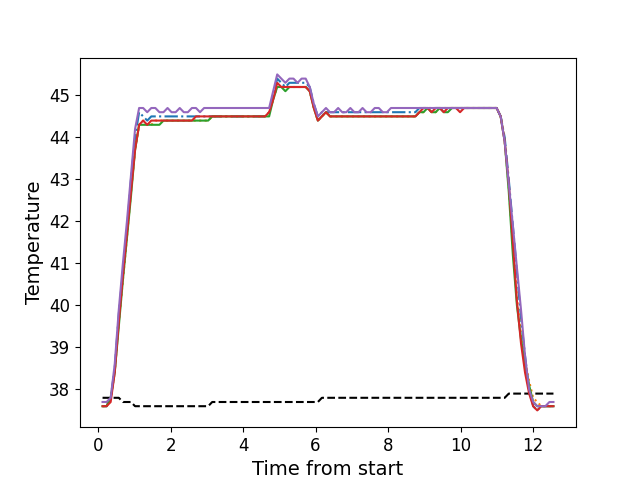

Source data for this figure (header and first rows):
, times, neutral, z1, z2, z3, z4, z5
0, 0.1236, 37.8, 37.6, 37.6, 37.6, 37.6, 37.7
1, 0.2352, 37.8, 37.6, 37.6, 37.6, 37.6, 37.7
2, 0.3478, 37.8, 37.8, 37.8, 37.8, 37.7, 37.8
3, 0.4595, 37.8, 38.5, 38.4, 38.4, 38.4, 38.6
4, 0.5721, 37.8, 39.8, 39.6, 39.5, 39.6, 39.9
5, 0.6847, 37.7, 40.8, 40.6, 40.6, 40.7, 41.0
6, 0.7963, 37.7, 41.8, 41.6, 41.6, 41.7, 42.0
7, 0.908, 37.7, 43.0, 42.7, 42.6, 42.7, 43.1
8, 1.021, 37.6, 44.0, 43.7, 43.7, 43.7, 44.2
9, 1.132, 37.6, 44.6, 44.3, 44.3, 44.3, 44.7
10, 1.244, 37.6, 44.5, 44.4, 44.3, 44.4, 44.7
11, 1.356, 37.6, 44.4, 44.3, 44.3, 44.3, 44.6
12, 1.468, 37.6, 44.5, 44.3, 44.3, 44.4, 44.7
13, 1.581, 37.6, 44.5, 44.4, 44.3, 44.4, 44.7
14, 1.692, 37.6, 44.5, 44.4, 44.3, 44.4, 44.6
15, 1.805, 37.6, 44.5, 44.4, 44.4, 44.4, 44.6
16, 1.917, 37.6, 44.5, 44.4, 44.4, 44.4, 44.7
17, 2.028, 37.6, 44.5, 44.4, 44.4, 44.4, 44.6
18, 2.14, 37.6, 44.5, 44.4, 44.4, 44.4, 44.6
19, 2.253, 37.6, 44.5, 44.4, 44.4, 44.4, 44.7
20, 2.365, 37.6, 44.5, 44.4, 44.4, 44.4, 44.6
21, 2.477, 37.6, 44.5, 44.4, 44.4, 44.4, 44.6
22, 2.589, 37.6, 44.5, 44.4, 44.4, 44.4, 44.7
23, 2.701, 37.6, 44.5, 44.4, 44.4, 44.5, 44.7
24, 2.812, 37.6, 44.5, 44.4, 44.4, 44.5, 44.6
25, 2.925, 37.6, 44.5, 44.4, 44.4, 44.5, 44.7
26, 3.037, 37.6, 44.5, 44.4, 44.4, 44.5, 44.7
27, 3.149, 37.7, 44.5, 44.5, 44.5, 44.5, 44.7
28, 3.262, 37.7, 44.5, 44.5, 44.5, 44.5, 44.7
29, 3.373, 37.7, 44.5, 44.5, 44.5, 44.5, 44.7
30, 3.486, 37.7, 44.5, 44.5, 44.5, 44.5, 44.7
31, 3.598, 37.7, 44.5, 44.5, 44.5, 44.5, 44.7
32, 3.709, 37.7, 44.5, 44.5, 44.5, 44.5, 44.7
33, 3.822, 37.7, 44.5, 44.5, 44.5, 44.5, 44.7
34, 3.933, 37.7, 44.5, 44.5, 44.5, 44.5, 44.7
35, 4.046, 37.7, 44.5, 44.5, 44.5, 44.5, 44.7
36, 4.158, 37.7, 44.5, 44.5, 44.5, 44.5, 44.7
37, 4.27, 37.7, 44.5, 44.5, 44.5, 44.5, 44.7
38, 4.381, 37.7, 44.5, 44.5, 44.5, 44.5, 44.7
39, 4.494, 37.7, 44.5, 44.5, 44.5, 44.5, 44.7
40, 4.606, 37.7, 44.5, 44.5, 44.5, 44.5, 44.7
41, 4.719, 37.7, 44.6, 44.6, 44.5, 44.6, 44.7
42, 4.83, 37.7, 45.0, 44.9, 44.9, 44.9, 45.1
43, 4.942, 37.7, 45.4, 45.2, 45.2, 45.3, 45.5
44, 5.055, 37.7, 45.3, 45.2, 45.2, 45.2, 45.4
45, 5.167, 37.7, 45.2, 45.2, 45.1, 45.2, 45.3
46, 5.279, 37.7, 45.3, 45.2, 45.2, 45.2, 45.4
47, 5.39, 37.7, 45.3, 45.2, 45.2, 45.2, 45.4
48, 5.503, 37.7, 45.3, 45.2, 45.2, 45.2, 45.3
49, 5.615, 37.7, 45.3, 45.2, 45.2, 45.2, 45.4
50, 5.727, 37.7, 45.3, 45.2, 45.2, 45.2, 45.4
51, 5.839, 37.7, 45.2, 45.1, 45.1, 45.1, 45.2
52, 5.952, 37.7, 44.8, 44.7, 44.7, 44.7, 44.8
53, 6.063, 37.7, 44.5, 44.4, 44.4, 44.4, 44.5
54, 6.175, 37.8, 44.6, 44.5, 44.5, 44.5, 44.6
55, 6.287, 37.8, 44.6, 44.6, 44.6, 44.6, 44.7
56, 6.399, 37.8, 44.6, 44.5, 44.5, 44.5, 44.6
57, 6.511, 37.8, 44.6, 44.5, 44.5, 44.5, 44.6
58, 6.623, 37.8, 44.6, 44.5, 44.5, 44.5, 44.7
59, 6.735, 37.8, 44.6, 44.5, 44.5, 44.5, 44.6
... 52 more rows
